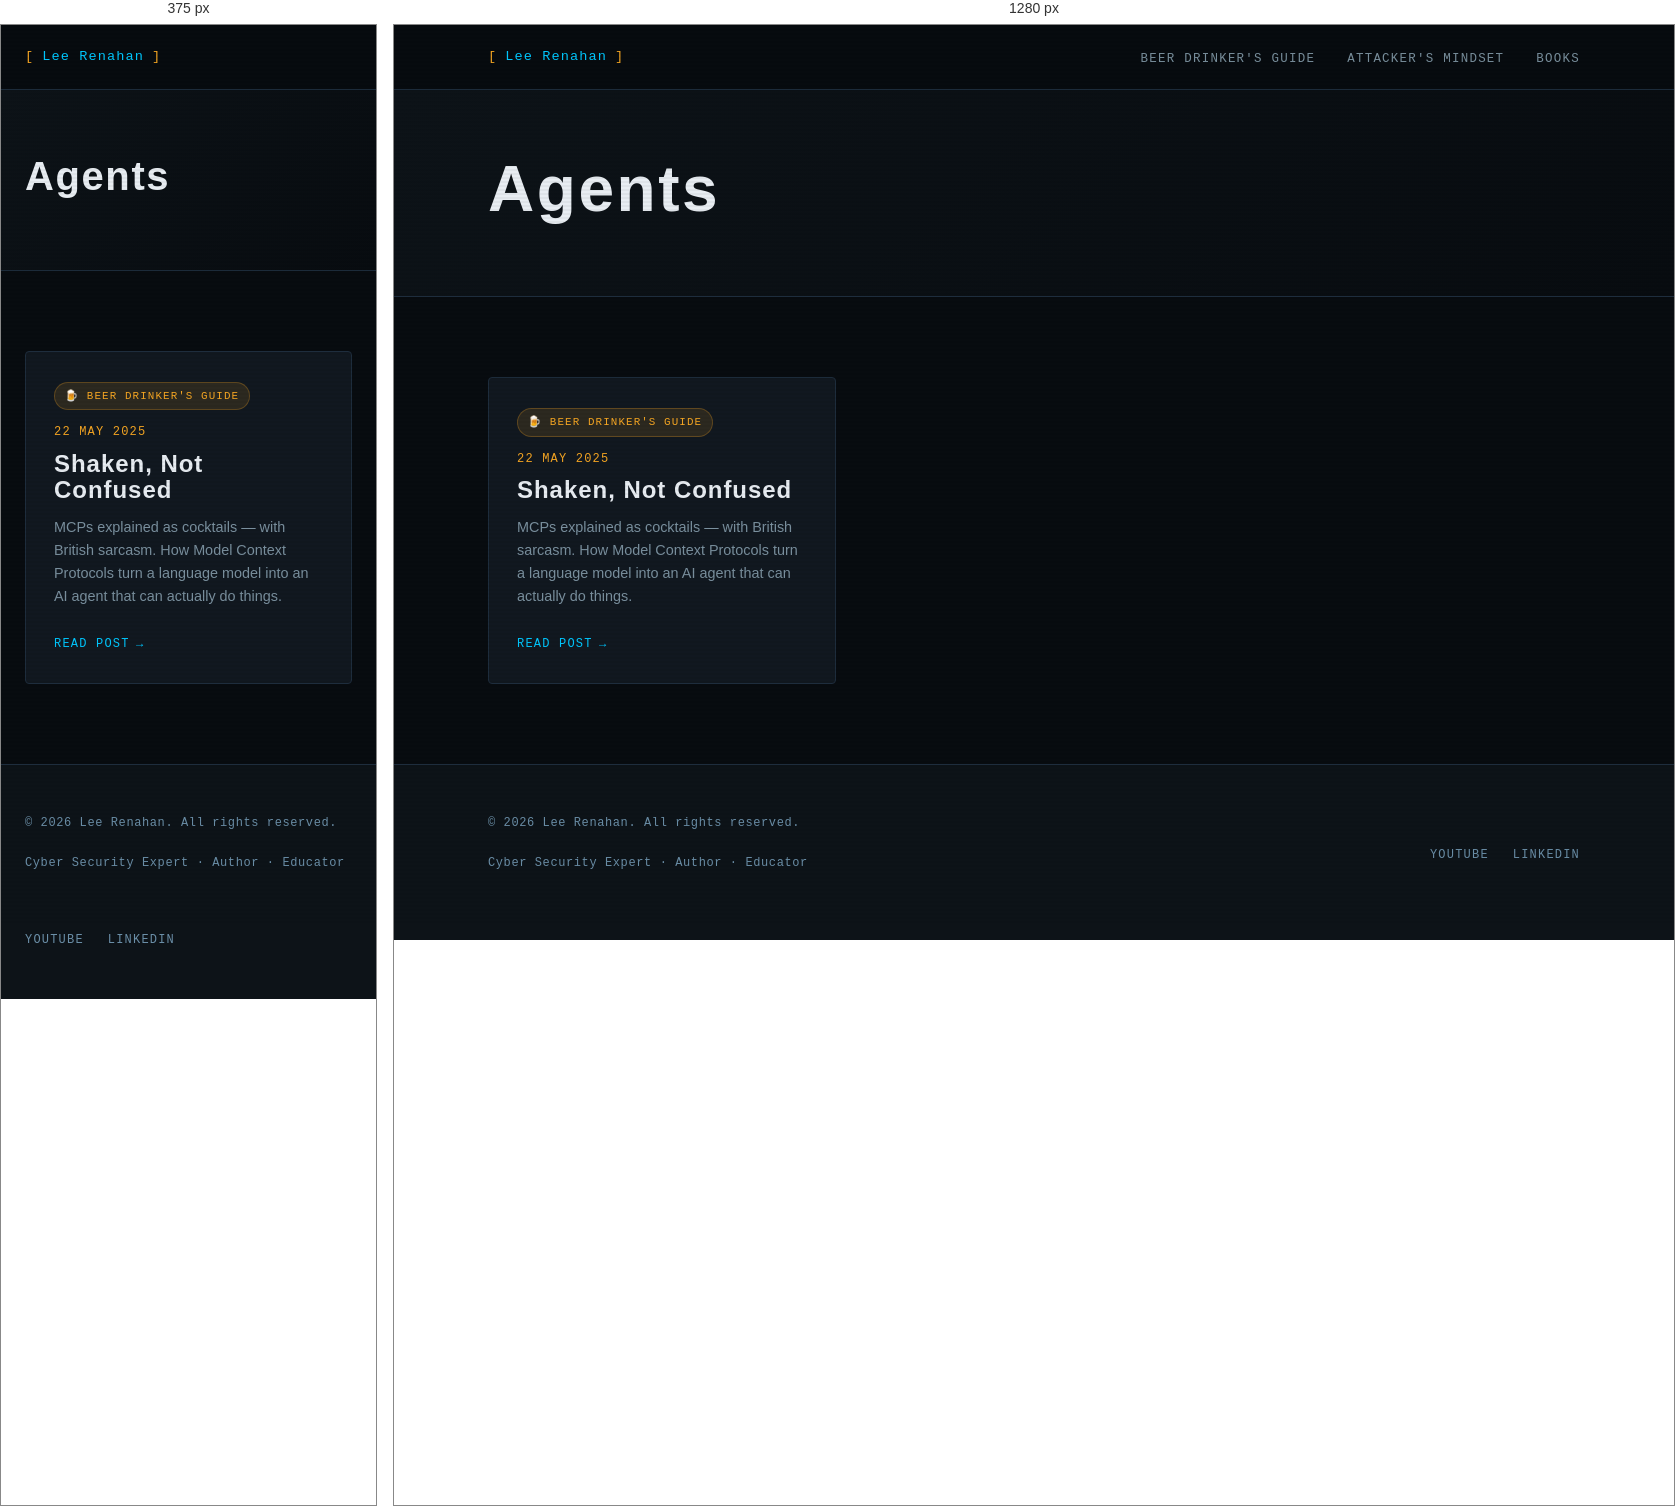
Rendered at 375 px and 1280 px, left to right.

<!-- file: index.html -->
<!DOCTYPE html>
<html lang="en-gb">
<head><script src="/livereload.js?mindelay=10&amp;v=2&amp;port=1313&amp;path=livereload" data-no-instant defer></script>
  <meta charset="UTF-8" />
  <meta name="viewport" content="width=device-width, initial-scale=1.0" />
  <title>Agents | Lee Renahan | Cyber Security Expert</title>
  <meta name="description" content="Making cyber security make sense — for everyone." />
  
  <link rel="preconnect" href="https://fonts.googleapis.com" />
  <link rel="preconnect" href="https://fonts.gstatic.com" crossorigin />
  <link rel="stylesheet" href="/css/main.css" />
</head>
<body><nav class="site-nav">
  <div class="nav-inner">
    <a href="/" class="nav-logo">
      <span class="bracket">[</span>
      Lee Renahan
      <span class="bracket">]</span>
    </a>
    <ul class="nav-links">
      
        <li><a href="/series/beer-drinkers-guide/">Beer Drinker&#39;s Guide</a></li>
      
        <li><a href="/series/attackers-mindset/">Attacker&#39;s Mindset</a></li>
      
        <li><a href="/books/">Books</a></li>
      
    </ul>
  </div>
</nav>
<main>

<div class="series-hero">
  <div class="container">
    
    
    <h1 class="section-title" style="font-size: clamp(2.5rem, 5vw, 4rem);">Agents</h1>
    
    
  </div>
</div>

<section>
  <div class="container">

    
      <div class="grid-3">
        
          <div class="card">
            
              
                <span class="series-pill series-pill--beer">🍺 Beer Drinker's Guide</span>
              
            

            <div class="post-meta" style="margin-bottom:0.5rem;">
              <span>22 May 2025</span>
            </div>

            <h3 class="card-title">Shaken, Not Confused</h3>
            <p class="card-excerpt">MCPs explained as cocktails — with British sarcasm. How Model Context Protocols turn a language model into an AI agent that can actually do things.</p>
            <a href="http://localhost:1313/series/beer-drinkers-guide/shaken-not-confused-mcps/" class="card-link">Read post</a>
          </div>
        
      </div>
    

  </div>
</section>


  </main><footer class="site-footer">
  <div class="container">
    <div class="footer-inner">
      <div>
        <p class="footer-copy">
          &copy; 2026 Lee Renahan. All rights reserved.
        </p>
        <p class="footer-copy" style="margin-top:0.25rem;">
          Cyber Security Expert &middot; Author &middot; Educator
        </p>
      </div>
      <ul class="footer-links">
        <li><a href="https://www.youtube.com/@leerenahan4043" target="_blank" rel="noopener">YouTube</a></li>
        <li><a href="https://www.linkedin.com/in/lee-renahan-76a2bb71" target="_blank" rel="noopener">LinkedIn</a></li>
      </ul>
    </div>
  </div>
</footer>
</body>
</html>


/* @media block from main.css */
@media (max-width: 768px) {
  .nav-links { display: none; }
  .about-strip { grid-template-columns: 1fr; gap: 2rem; }
  .book-card { grid-template-columns: 1fr; }
  .book-cover { aspect-ratio: auto; height: 200px; }
  .footer-inner { grid-template-columns: 1fr; }
  .grid-2 { grid-template-columns: 1fr; }
}